Run: headless pygame with SDL's dummy video driver; simulated clock (each Clock.tick advances the game by its frame time, no real sleeping); random seed 0; keys injected as events and as key.get_pressed() state; no mouse input.
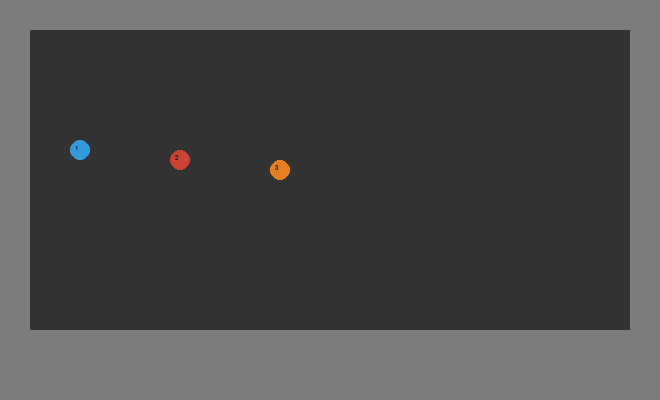
Frame 1 of 4 · flips 1–60 · no input
Frame 2 of 4 · flips 61–180 · tapped SPACE, RETURN · held RIGHT (→), D · screen unchanged from frame 1, image omitted
Frame 3 of 4 · flips 181–300 · held DOWN (↓), S · screen unchanged from frame 2, image omitted
Frame 4 of 4 · flips 301–420 · held LEFT (←), A, UP (↑), W · screen unchanged from frame 3, image omitted

The pygame program that drew these frames:

import pygame
import sys
from math import *
import random

pygame.init()
width = 660
height = 360
outerHeight = 400
margin = 30
display = pygame.display.set_mode((width, outerHeight))
pygame.display.set_caption("8 Ball Pool")
clock = pygame.time.Clock()

background = (51, 51, 51)
white = (236, 240, 241)
gray = (123, 125, 125)
black = (23, 32, 42)
blue = (52, 152, 219)
red = (203, 67, 53)
orange = (230, 126, 34)
stickColor = (249, 231, 159)

colors = [blue, red, orange]

balls = []
noBalls = 15
radius = 10
friction = 0.005

# Ball Class
class Ball:
    def __init__(self, x, y, speed, color, angle, ballNum):
        self.x = x + radius
        self.y = y + radius
        self.color = color
        self.angle = angle
        self.speed = speed
        self.ballNum = ballNum
        self.font = pygame.font.SysFont("Agency FB", 10)

    # Draws Balls on Display Window
    def draw(self, x, y):
        pygame.draw.ellipse(display, self.color, (x - radius, y - radius, radius*2, radius*2))
        if self.color == black or self.ballNum == "cue":
            ballNo = self.font.render(str(self.ballNum), True, white)
        else:
            ballNo = self.font.render(str(self.ballNum), True, black)

            if int(self.ballNum) > 9:
                display.blit(ballNo, (x - 6, y - 5))
            else:
                display.blit(ballNo, (x - 5, y - 5))

    # Moves the Ball around the Screen
    def move(self):
        self.speed -= friction
        if self.speed <= 0:
            self.speed = 0
        self.x = self.x + self.speed*cos(radians(self.angle))
        self.y = self.y + self.speed*sin(radians(self.angle))

        if not (self.x < width - radius - margin):
            self.x = width - radius - margin
            self.angle = 180 - self.angle
        if not(radius + margin < self.x):
            self.x = radius + margin
            self.angle = 180 - self.angle
        if not (self.y < height - radius - margin):
            self.y = height - radius - margin
            self.angle = 360 - self.angle
        if not(radius + margin < self.y):
            self.y = radius + margin
            self.angle = 360 - self.angle


# Checks Collision
def collision(ball1, ball2):
    dist = ((ball1.x - ball2.x)**2 + (ball1.y - ball2.y)**2)**0.5
    if dist <= radius*2:
        return True
    else:
        return False

# Checks if Cue Ball hits any Ball
def checkCueCollision(cueBall):
    for i in range(len(balls)):
        if collision(cueBall, balls[i]):
            if balls[i].x == cueBall.x:
                angleIncline = 2*90
            else:
                u1 = balls[i].speed
                u2 = cueBall.speed

                balls[i].speed = ((u1*cos(radians(balls[i].angle)))**2 + (u2*sin(radians(cueBall.angle)))**2)**0.5
                cueBall.speed = ((u2*cos(radians(cueBall.angle)))**2 + (u1*sin(radians(balls[i].angle)))**2)**0.5

                tangent = degrees((atan((balls[i].y - cueBall.y)/(balls[i].x - cueBall.x)))) + 90
                angle = tangent + 90

                balls[i].angle = (2*tangent - balls[i].angle)
                cueBall.angle = (2*tangent - cueBall.angle)

                balls[i].x += (balls[i].speed)*sin(radians(angle))
                balls[i].y -= (balls[i].speed)*cos(radians(angle))
                cueBall.x -= (cueBall.speed)*sin(radians(angle))
                cueBall.y += (cueBall.speed)*cos(radians(angle))


# Checks Collision Between Balls
def checkCollision():
    for i in range(len(balls)):
        for j in range(len(balls) - 1, i, -1):
            if collision(balls[i], balls[j]):
                if balls[i].x == balls[j].x:
                    angleIncline = 2*90
                else:
                    u1 = balls[i].speed
                    u2 = balls[j].speed

                    balls[i].speed = ((u1*cos(radians(balls[i].angle)))**2 + (u2*sin(radians(balls[j].angle)))**2)**0.5
                    balls[j].speed = ((u2*cos(radians(balls[j].angle)))**2 + (u1*sin(radians(balls[i].angle)))**2)**0.5

                    tangent = degrees((atan((balls[i].y - balls[j].y)/(balls[i].x - balls[j].x)))) + 90
                    angle = tangent + 90

                    balls[i].angle = (2*tangent - balls[i].angle)
                    balls[j].angle = (2*tangent - balls[j].angle)

                    balls[i].x += (balls[i].speed)*sin(radians(angle))
                    balls[i].y -= (balls[i].speed)*cos(radians(angle))
                    balls[j].x -= (balls[j].speed)*sin(radians(angle))
                    balls[j].y += (balls[j].speed)*cos(radians(angle))

def border():
    pygame.draw.rect(display, gray, (0, 0, width, 30))
    pygame.draw.rect(display, gray, (0, 0, 30, height))
    pygame.draw.rect(display, gray, (width - 30, 0, width, height))
    pygame.draw.rect(display, gray, (0, height - 30, width, height))

# def score():
#     font = pygame.font.SysFont("Agency FB", 30)

#     pygame.draw.rect(display, (51, 51, 51), (0, height, width, outerHeight))
#     for i in range(len(balls)):
#         balls[i].draw((i + 1)*2*(radius + 1), height + radius + 10)

#     text = font.render("Remaining Balls: " + str(len(balls)), True, stickColor)
#     display.blit(text, (width/2 + 50, height + radius/2))


def reset():
    global balls, noBalls
    noBalls = 3
    balls = []

    s = 70

    b1 = Ball(s, height/2 - 4*radius, 0, colors[0], 0, 1)
    b2 = Ball(s + 100, height/2 - 3*radius, 0, colors[1], 0, 2)
    b3 = Ball(s + 200, height/2 - 2*radius, 0, colors[2], 0, 3)


    balls.append(b1)
    balls.append(b2)
    balls.append(b3)




def gameOver():
    font = pygame.font.SysFont("Agency FB", 75)
    if len(balls) == 0:
        text = font.render("You Won!", True, (133, 193, 233))
    else:
        text = font.render("You Lost! Black in Hole!", True, (241, 148, 138))

    while True:
        for event in pygame.event.get():
            if event.type == pygame.QUIT:
                close()
            if event.type == pygame.KEYDOWN:
                if event.key == pygame.K_q:
                    close()

                if event.key == pygame.K_r:
                    poolTable()
        display.blit(text, (50, height/2))

        pygame.display.update()
        clock.tick()

def close():
    pygame.quit()
    sys.exit()

# Main Function
def poolTable():
    loop = True
    reset()


    start = 0
    end = 0

    while loop:
        for event in pygame.event.get():
            if event.type == pygame.QUIT:
                close()
            if event.type == pygame.KEYDOWN:
                if event.key == pygame.K_q:
                    close()

                if event.key == pygame.K_r:
                    poolTable()



        display.fill(background)

        border()
        for i in range(len(balls)):
            balls[i].draw(balls[i].x, balls[i].y)
        pygame.display.update()
        clock.tick(60)

poolTable()
